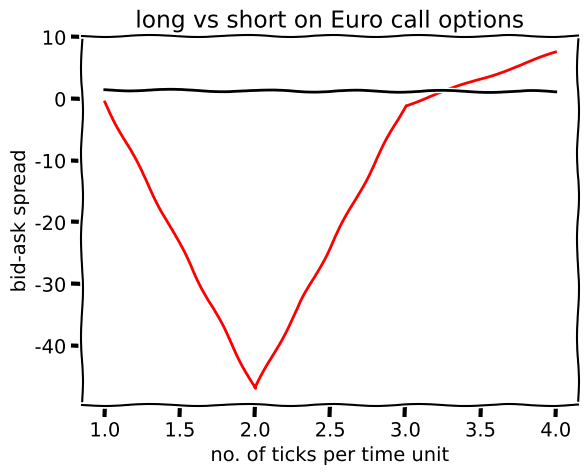

Here is the Python script that generated this plot:
import numpy as np
S1 = 2 # 332712 - Max Dubber
S2 = 5 # 366515 - Laurens Weijs
S3 = 5 # 384825 - Jinchen Li
S4 = 9 # 388049 - Sebastiaan Vermeulen
S0 = K = round(5*(S2+S3)/2)
c = S1/100
sigma = max(0.15, S4/20)

class OptionPricer(object):
    def __init__(self,S,K,sigma,c=0,N=1,ls='long'):
        self.N = N
        self.tree = self.initTree(S,sigma,N)
        self.setFinalPrice(K,self.tree,N,ls)
        self.fillTree(S,K,sigma,c,N,ls,self.tree)
        
    def setFinalPrice(self,K,tree,N,ls):
        for i in tree[N]:
            S = tree[N][i]['S']
            if ls=='long':
                tree[N][i].update({'f':max(0,S-K),'x':-float(S>K)*K,'y':float(S>K)})
            else:
                tree[N][i].update({'f':-max(0,S-K),'x':float(S>K)*K,'y':-float(S>K)})
     
    def initTree(self,S,sigma,N):
        price = lambda u,d: S*np.exp(sigma*np.sqrt(u/N)-sigma*np.sqrt(d/N))
        return {t:{t-2*i:{'S':price(t-i,i)} for i in range(t+1)} for t in range(N+1)}
      
    def fillTree(self,S,K,sigma,c,N,ls,tree):
        for t in range(N-1,-1,-1):
            for i in tree[t]:
                self.recur(c,ls,{'0':tree[t][i],'u':tree[t+1][i+1],'d':tree[t+1][i-1]})

    def recur(self,c,ls,t):
        cu,cd = (1+c,1-c) if ls=='long' else (1-c,1+c)
        t['0']['y'] = (t['u']['x']-t['d']['x']+t['u']['y']*t['u']['S']*cu-t['d']['y']*t['d']['S']*cd)/(t['u']['S']*cu-t['d']['S']*cd)
        t['0']['x'] =  t['d']['x']+(t['d']['y']-t['0']['y'])*t['d']['S']*cd 
        t['0']['f'] = t['0']['x'] + t['0']['y']*t['0']['S']
                 
    def toString(self):
        out = ''
        for i in range(self.N,-self.N-1,-1):
            out += '\r\n----'+ '-'*(self.N+1)*12 
            for p in ['S','f','x','y']:
                out += '\r\n{: 2d}: '.format(i)
                for t in self.tree:
                    if i in self.tree[t]:
                        out += ' '*3 + '{}{:8.2f}'.format(p,self.tree[t][i][p])
                    else:
                        out += ' '*12
        return out
    
    def price(self):
        return round(self.tree[0][0]['f'],2)
    
if __name__=='__main__':
    op = OptionPricer(S=S0,K=K,sigma=sigma,c=c,N=2,ls='short')
    s=op.toString()#(S0, K, sigma, c=c, N=1)
    option_price = op.price()
    n=1
    Along = OptionPricer(10,10,.2,.1,n,'long').price()
    Ashort= OptionPricer(10,10,.2,.1,n,'short').price()
    
    s=OptionPricer(10,10,.2,.1,n,'short').toString()    
    
    from matplotlib import pyplot as plt
    x = np.arange(1,5)
    y = [OptionPricer(10,10,.2,.1,n,'short').price() for n in x]
    z = [OptionPricer(10,10,.2,.1,n,'long').price() for n in x]
    plt.xkcd()
    plt.plot(x,y,c='r')
    plt.plot(x,z,c='k')
    plt.xlabel('no. of ticks per time unit')
    plt.ylabel('bid-ask spread')
    plt.title('long vs short on Euro call options')
     